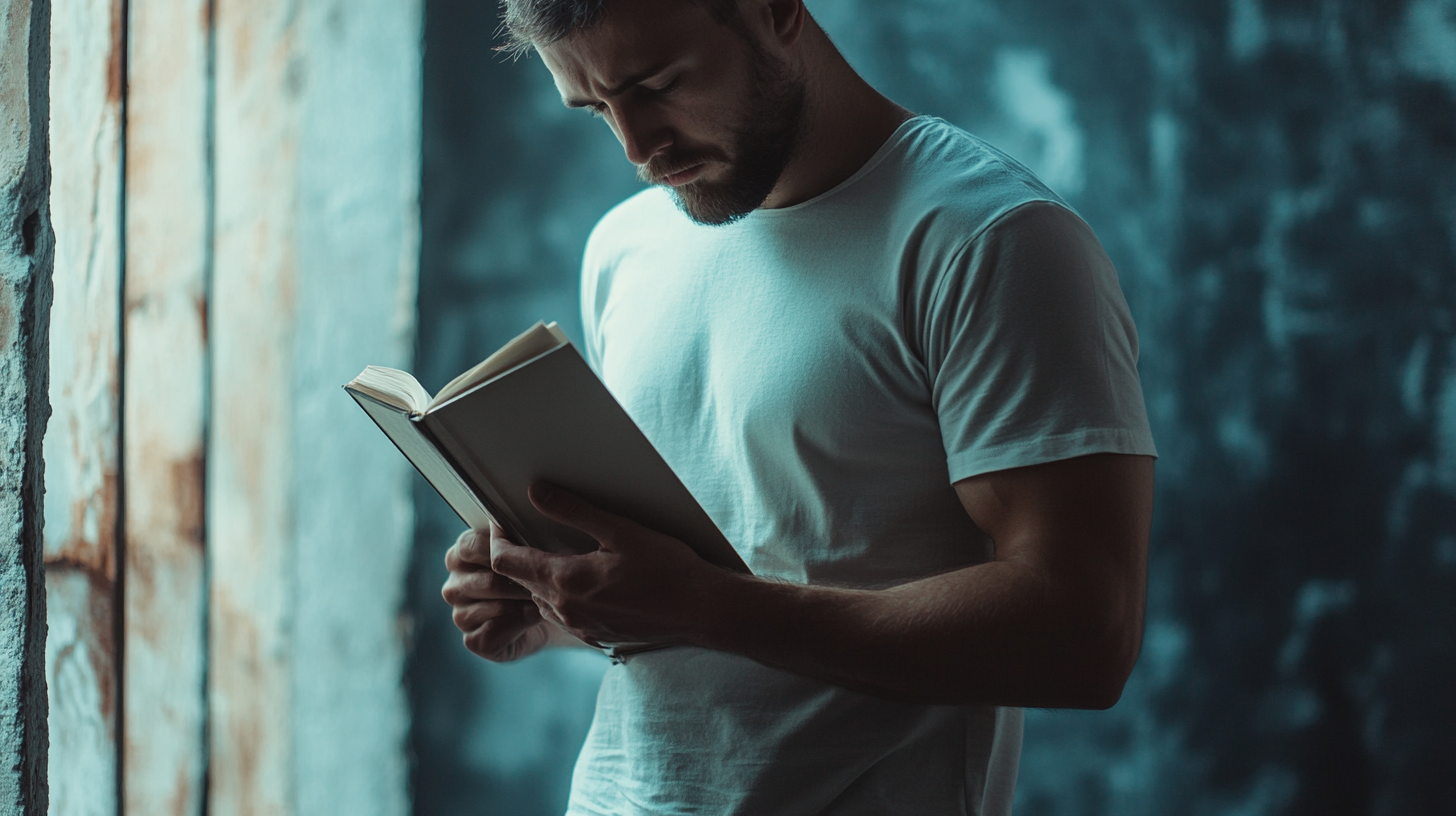
Generation parameters embedded in this image by Midjourney (PNG 'Description' text chunk):
minimalist realistic man using a technical manual --ar 16:9 --v 6.1 Job ID: c5407ca1-52f1-4667-9ceb-b5a4107a596e